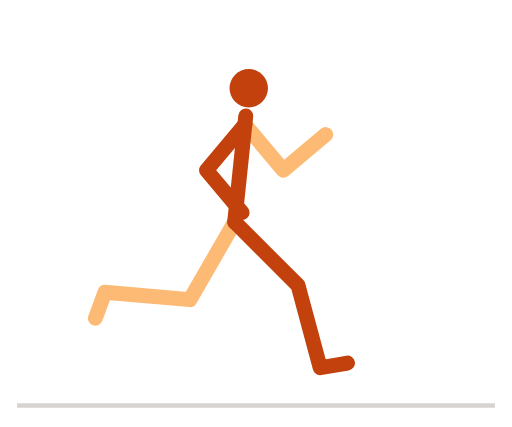
t = 0.00 s
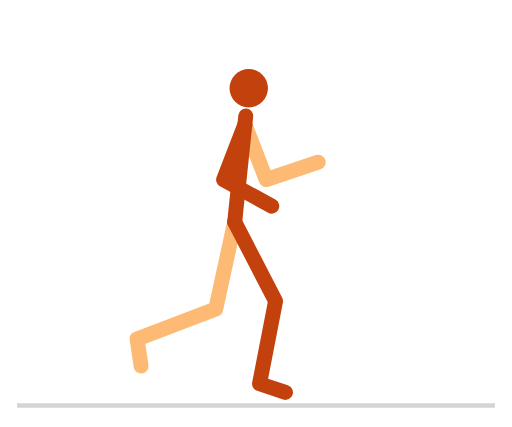
t = 0.10 s
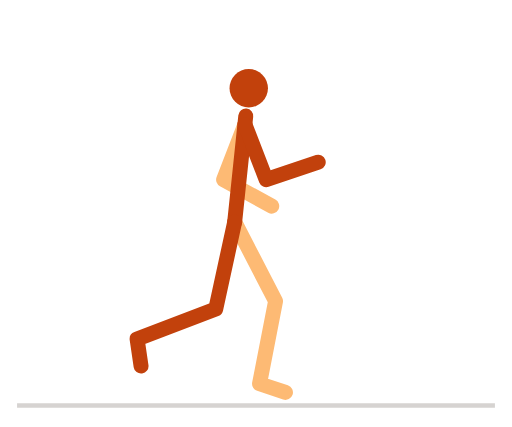
t = 0.20 s
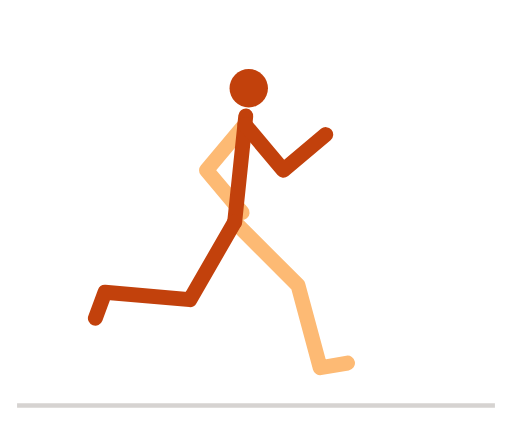
t = 0.30 s
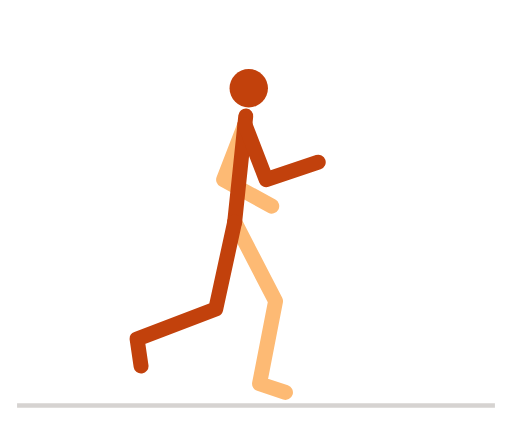
t = 0.40 s
t = 0.50 s: frame unchanged from t = 0.10 s, image omitted

The animated SVG that drew these frames (rendered in a browser with its animation timeline set to each time). Animation: 7 SMIL elements (animate=7); one cycle of 0.60 s, repeats indefinitely.

<svg xmlns="http://www.w3.org/2000/svg" viewBox="0 0 240 200" width="240" height="200" role="img" aria-label="加速跑">
<title>加速跑</title>
<style>
path{fill:none;stroke-width:7;stroke-linecap:round;stroke-linejoin:round}
.n{stroke:#c2410c}.f{stroke:#fdba74}.h{fill:#c2410c}
.g{stroke:#d6d3d1}.p{stroke:#a8a29e}.b{fill:#e7e5e4;stroke:#a8a29e;stroke-width:1.5}
@media (prefers-color-scheme:dark){.n{stroke:#fb923c}.f{stroke:#9a3412}.h{fill:#fb923c}.g{stroke:#44403c}.p{stroke:#78716c}.b{fill:#292524;stroke:#57534e}}
</style>
<line class="g" x1="8" y1="190" x2="232" y2="190" stroke-width="2"/>
<path class="f" d="M110 104L89 140.4L49.2 136.9L44.7 149.1"><animate attributeName="d" dur="0.6s" repeatCount="indefinite" values="M110 104L89 140.4L49.2 136.9L44.7 149.1;M110 104L91.4 141.7L51.4 142L48.2 154.6;M110 104L98.5 144.4L60 155.2L60.6 168.2;M110 104L109.4 146L77.8 170.5L83.6 182.1;M110 104L121.5 144.4L102.8 179.8L113.3 187.6;M110 104L131.6 140L127.6 179.8L140.3 182.7;M110 104L137.7 135.6L144.4 175L157.3 174.1;M110 104L139.7 133.7L150.1 172.3L162.9 170.1;M110 104L137.7 135.6L144.4 175L157.3 174.1;M110 104L131.6 140L127.6 179.8L140.3 182.7;M110 104L121.5 144.4L102.8 179.8L113.3 187.6;M110 104L109.4 146L77.8 170.5L83.6 182.1;M110 104L98.5 144.4L60 155.2L60.6 168.2;M110 104L91.4 141.7L51.4 142L48.2 154.6;M110 104L89 140.4L49.2 136.9L44.7 149.1"/></path><path class="f" d="M114.8 58.3L132.8 79.7L152.7 63"><animate attributeName="d" dur="0.6s" repeatCount="indefinite" values="M114.8 58.3L132.8 79.7L152.7 63;M114.8 58.3L131.3 80.9L152.4 65.8;M114.8 58.3L126.6 83.6L150.5 73.5;M114.8 58.3L119.1 85.9L145 83.6;M114.8 58.3L110.5 85.9L135.6 92.6;M114.8 58.3L103 83.6L124.8 97.8;M114.8 58.3L98.3 80.9L116.5 99.5;M114.8 58.3L96.8 79.7L113.5 99.6;M114.8 58.3L98.3 80.9L116.5 99.5;M114.8 58.3L103 83.6L124.8 97.8;M114.8 58.3L110.5 85.9L135.6 92.6;M114.8 58.3L119.1 85.9L145 83.6;M114.8 58.3L126.6 83.6L150.5 73.5;M114.8 58.3L131.3 80.9L152.4 65.8;M114.8 58.3L132.8 79.7L152.7 63"/></path><path class="n" d="M110 104L115.2 54.3"><animate attributeName="d" dur="0.6s" repeatCount="indefinite" values="M110 104L115.2 54.3;M110 104L115.2 54.3;M110 104L115.2 54.3;M110 104L115.2 54.3;M110 104L115.2 54.3;M110 104L115.2 54.3;M110 104L115.2 54.3;M110 104L115.2 54.3;M110 104L115.2 54.3;M110 104L115.2 54.3;M110 104L115.2 54.3;M110 104L115.2 54.3;M110 104L115.2 54.3;M110 104L115.2 54.3;M110 104L115.2 54.3"/></path><path class="n" d="M110 104L139.7 133.7L150.1 172.3L162.9 170.1"><animate attributeName="d" dur="0.6s" repeatCount="indefinite" values="M110 104L139.7 133.7L150.1 172.3L162.9 170.1;M110 104L137.7 135.6L144.4 175L157.3 174.1;M110 104L131.6 140L127.6 179.8L140.3 182.7;M110 104L121.5 144.4L102.8 179.8L113.3 187.6;M110 104L109.4 146L77.8 170.5L83.6 182.1;M110 104L98.5 144.4L60 155.2L60.6 168.2;M110 104L91.4 141.7L51.4 142L48.2 154.6;M110 104L89 140.4L49.2 136.9L44.7 149.1;M110 104L91.4 141.7L51.4 142L48.2 154.6;M110 104L98.5 144.4L60 155.2L60.6 168.2;M110 104L109.4 146L77.8 170.5L83.6 182.1;M110 104L121.5 144.4L102.8 179.8L113.3 187.6;M110 104L131.6 140L127.6 179.8L140.3 182.7;M110 104L137.7 135.6L144.4 175L157.3 174.1;M110 104L139.7 133.7L150.1 172.3L162.9 170.1"/></path><path class="n" d="M114.8 58.3L96.8 79.7L113.5 99.6"><animate attributeName="d" dur="0.6s" repeatCount="indefinite" values="M114.8 58.3L96.8 79.7L113.5 99.6;M114.8 58.3L98.3 80.9L116.5 99.5;M114.8 58.3L103 83.6L124.8 97.8;M114.8 58.3L110.5 85.9L135.6 92.6;M114.8 58.3L119.1 85.9L145 83.6;M114.8 58.3L126.6 83.6L150.5 73.5;M114.8 58.3L131.3 80.9L152.4 65.8;M114.8 58.3L132.8 79.7L152.7 63;M114.8 58.3L131.3 80.9L152.4 65.8;M114.8 58.3L126.6 83.6L150.5 73.5;M114.8 58.3L119.1 85.9L145 83.6;M114.8 58.3L110.5 85.9L135.6 92.6;M114.8 58.3L103 83.6L124.8 97.8;M114.8 58.3L98.3 80.9L116.5 99.5;M114.8 58.3L96.8 79.7L113.5 99.6"/></path><circle class="h" r="9" cx="116.6" cy="41.3"><animate attributeName="cx" dur="0.6s" repeatCount="indefinite" values="116.6;116.6;116.6;116.6;116.6;116.6;116.6;116.6;116.6;116.6;116.6;116.6;116.6;116.6;116.6"/><animate attributeName="cy" dur="0.6s" repeatCount="indefinite" values="41.3;41.3;41.3;41.3;41.3;41.3;41.3;41.3;41.3;41.3;41.3;41.3;41.3;41.3;41.3"/></circle>
</svg>
